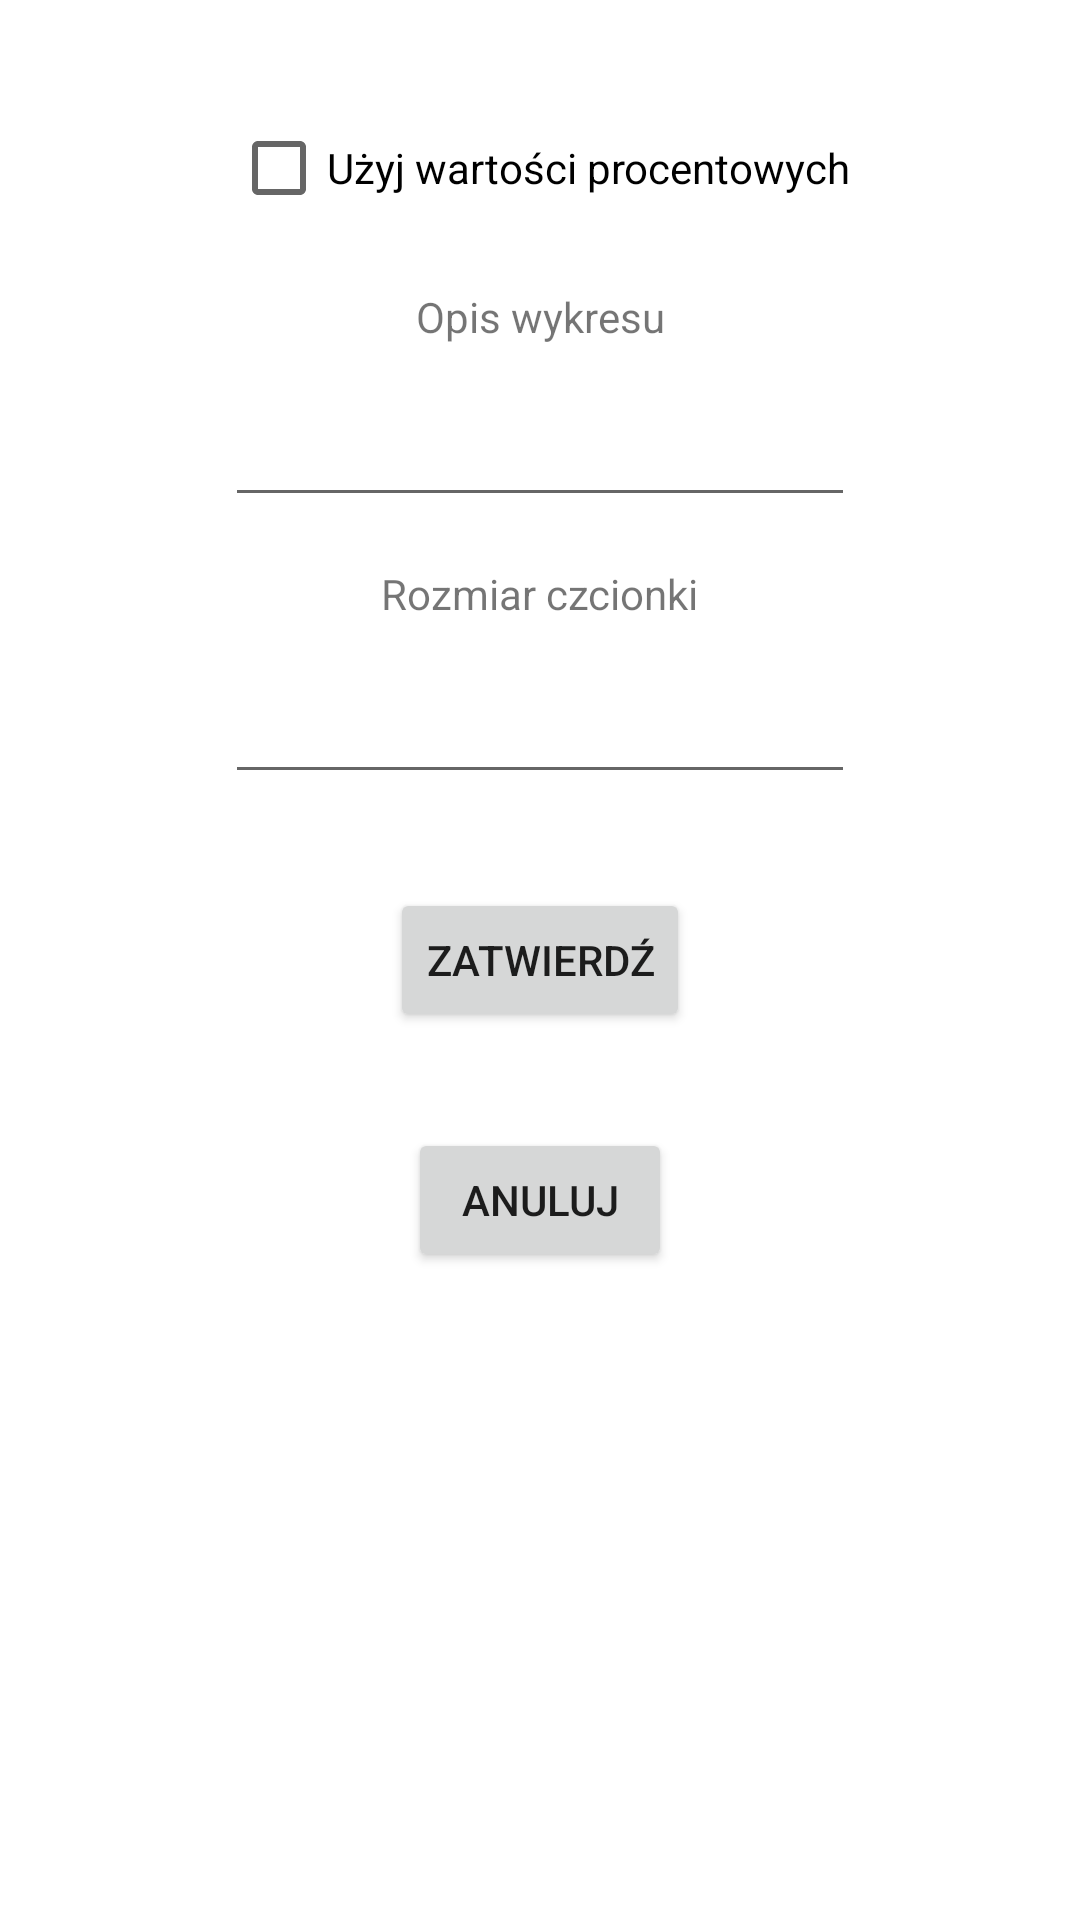

Here is an Android app screen rendered from its layout file. Give the layout XML and the strings, colors and styles it references.
<!-- AndroidManifest.xml: application theme Theme.Charter -->
<!-- res/layout/activity_pie_config.xml -->
<?xml version="1.0" encoding="utf-8"?>
<androidx.constraintlayout.widget.ConstraintLayout xmlns:android="http://schemas.android.com/apk/res/android"
    xmlns:app="http://schemas.android.com/apk/res-auto"
    xmlns:tools="http://schemas.android.com/tools"
    android:layout_width="match_parent"
    android:layout_height="match_parent"
    tools:context=".config.pieConfigActivity">

    <Button
        android:id="@+id/submitPieConfig"
        android:layout_width="wrap_content"
        android:layout_height="wrap_content"
        android:text="@string/submitConfigButton"
        app:layout_constraintBottom_toBottomOf="parent"
        app:layout_constraintEnd_toEndOf="parent"
        app:layout_constraintStart_toStartOf="parent"
        app:layout_constraintTop_toTopOf="parent"
        android:onClick="submitChanges"/>

    <CheckBox
        android:id="@+id/usePercent"
        android:layout_width="wrap_content"
        android:layout_height="wrap_content"
        android:layout_marginTop="32dp"
        android:text="@string/percentValuesOption"
        app:layout_constraintEnd_toEndOf="parent"
        app:layout_constraintStart_toStartOf="parent"
        app:layout_constraintTop_toTopOf="parent" />

    <TextView
        android:id="@+id/textView4"
        android:layout_width="wrap_content"
        android:layout_height="wrap_content"
        android:layout_marginTop="16dp"
        android:text="@string/description"
        app:layout_constraintEnd_toEndOf="parent"
        app:layout_constraintStart_toStartOf="parent"
        app:layout_constraintTop_toBottomOf="@+id/usePercent" />

    <EditText
        android:id="@+id/dscConfig"
        android:layout_width="wrap_content"
        android:layout_height="wrap_content"
        android:layout_marginTop="16dp"
        android:ems="10"
        android:inputType="textPersonName"
        app:layout_constraintEnd_toEndOf="parent"
        app:layout_constraintStart_toStartOf="parent"
        app:layout_constraintTop_toBottomOf="@+id/textView4" />

    <Button
        android:id="@+id/cancelButton"
        android:layout_width="wrap_content"
        android:layout_height="wrap_content"
        android:layout_marginTop="32dp"
        android:text="@string/cancelButton"
        app:layout_constraintEnd_toEndOf="parent"
        app:layout_constraintStart_toStartOf="parent"
        app:layout_constraintTop_toBottomOf="@+id/submitPieConfig"
        android:onClick="cancelChanges"/>

    <TextView
        android:id="@+id/textView5"
        android:layout_width="wrap_content"
        android:layout_height="wrap_content"
        android:layout_marginTop="16dp"
        android:text="@string/fontSize"
        app:layout_constraintEnd_toEndOf="parent"
        app:layout_constraintStart_toStartOf="parent"
        app:layout_constraintTop_toBottomOf="@+id/dscConfig" />

    <EditText
        android:id="@+id/pieFontSize"
        android:layout_width="wrap_content"
        android:layout_height="wrap_content"
        android:layout_marginTop="16dp"
        android:ems="10"
        android:inputType="number"
        app:layout_constraintEnd_toEndOf="parent"
        app:layout_constraintStart_toStartOf="parent"
        app:layout_constraintTop_toBottomOf="@+id/textView5" />
</androidx.constraintlayout.widget.ConstraintLayout>
<!-- resources referenced by this layout -->
<resources>
  <string name="cancelButton">Anuluj</string>
  <string name="description">Opis wykresu</string>
  <string name="fontSize">Rozmiar czcionki</string>
  <string name="percentValuesOption">Użyj wartości procentowych</string>
  <string name="submitConfigButton">Zatwierdź</string>
  <style name="Theme.Charter" parent="Theme.MaterialComponents.DayNight.NoActionBar">
          
          <item name="colorPrimary">@color/purple_500</item>
          <item name="colorPrimaryVariant">@color/purple_700</item>
          <item name="colorOnPrimary">@color/white</item>
          
          <item name="colorSecondary">@color/teal_200</item>
          <item name="colorSecondaryVariant">@color/teal_700</item>
          <item name="colorOnSecondary">@color/black</item>
          
          <item name="android:statusBarColor" tools:targetApi="l">?attr/colorPrimaryVariant</item>
          
      </style>
  <!-- not gathered from this repository: default colours our renderer supplied (Android Studio template values) -->
  <color name="purple_500">#FF6200EE</color>
  <color name="purple_700">#FF3700B3</color>
  <color name="teal_200">#FF03DAC5</color>
  <color name="teal_700">#FF018786</color>
  <color name="black">#FF000000</color>
  <color name="white">#FFFFFFFF</color>
</resources>
